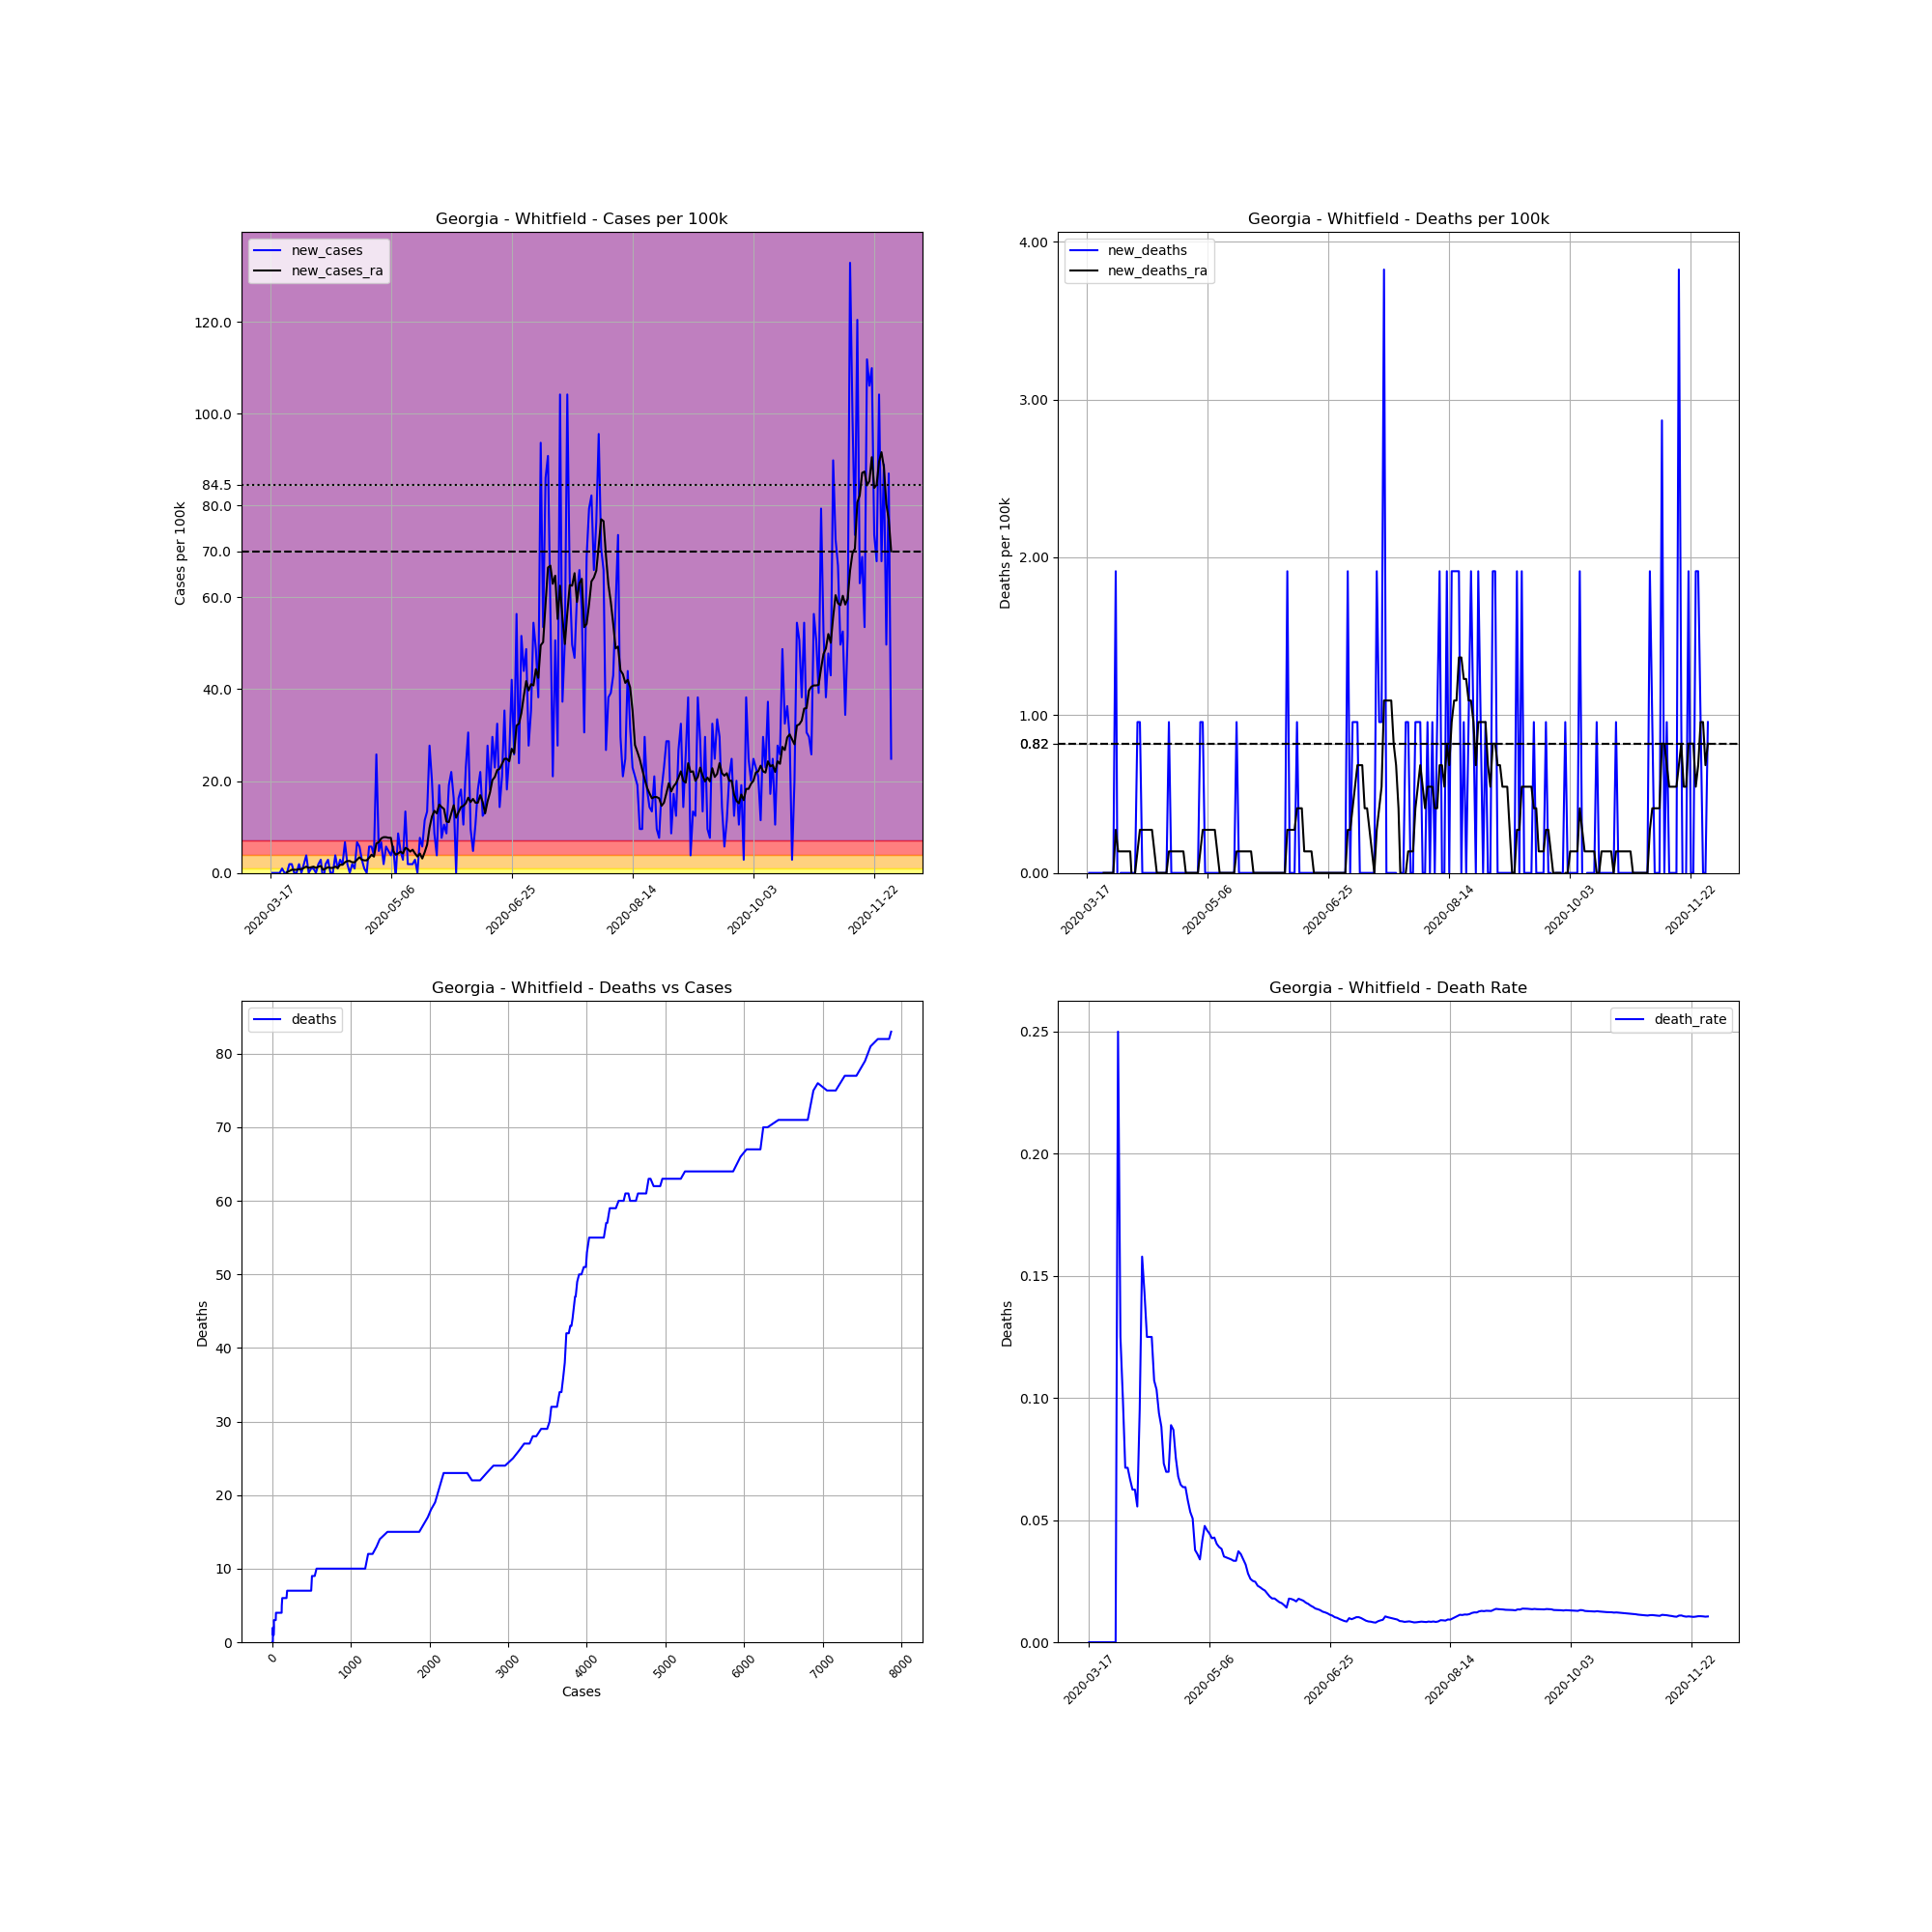

Values plotted in this chart, from the file beside it:
, date, county, state, fips, cases, deaths, COUNTY, STNAME, CTYNAME, POPESTIMATE2019, cases_per_100k, deaths_per_100k, death_rate, new_cases, new_deaths, new_cases_ra, new_deaths_ra
126227, 2020-03-17, Whitfield, Georgia, 13313, 1, 0.0, 313, Georgia, Whitfield, 104628, 0.9558, 0.0, 0.0, , , , 
126228, 2020-03-18, Whitfield, Georgia, 13313, 1, 0.0, 313, Georgia, Whitfield, 104628, 0.9558, 0.0, 0.0, 0.0, 0.0, , 
126229, 2020-03-19, Whitfield, Georgia, 13313, 1, 0.0, 313, Georgia, Whitfield, 104628, 0.9558, 0.0, 0.0, 0.0, 0.0, , 
126230, 2020-03-20, Whitfield, Georgia, 13313, 1, 0.0, 313, Georgia, Whitfield, 104628, 0.9558, 0.0, 0.0, 0.0, 0.0, , 
126231, 2020-03-21, Whitfield, Georgia, 13313, 1, 0.0, 313, Georgia, Whitfield, 104628, 0.9558, 0.0, 0.0, 0.0, 0.0, , 
126232, 2020-03-22, Whitfield, Georgia, 13313, 2, 0.0, 313, Georgia, Whitfield, 104628, 1.912, 0.0, 0.0, 0.9558, 0.0, , 
126233, 2020-03-23, Whitfield, Georgia, 13313, 2, 0.0, 313, Georgia, Whitfield, 104628, 1.912, 0.0, 0.0, 0.0, 0.0, , 
126234, 2020-03-24, Whitfield, Georgia, 13313, 2, 0.0, 313, Georgia, Whitfield, 104628, 1.912, 0.0, 0.0, 0.0, 0.0, 0.1365, 0.0
126235, 2020-03-25, Whitfield, Georgia, 13313, 4, 0.0, 313, Georgia, Whitfield, 104628, 3.823, 0.0, 0.0, 1.912, 0.0, 0.4096, 0.0
126236, 2020-03-26, Whitfield, Georgia, 13313, 6, 0.0, 313, Georgia, Whitfield, 104628, 5.735, 0.0, 0.0, 1.912, 0.0, 0.6827, 0.0
126237, 2020-03-27, Whitfield, Georgia, 13313, 6, 0.0, 313, Georgia, Whitfield, 104628, 5.735, 0.0, 0.0, 0.0, 0.0, 0.6827, 0.0
126238, 2020-03-28, Whitfield, Georgia, 13313, 6, 0.0, 313, Georgia, Whitfield, 104628, 5.735, 0.0, 0.0, 0.0, 0.0, 0.6827, 0.0
126239, 2020-03-29, Whitfield, Georgia, 13313, 8, 2.0, 313, Georgia, Whitfield, 104628, 7.646, 1.912, 0.25, 1.912, 1.912, 0.8192, 0.2731
126240, 2020-03-30, Whitfield, Georgia, 13313, 8, 1.0, 313, Georgia, Whitfield, 104628, 7.646, 0.9558, 0.125, 0.0, -0.9558, 0.8192, 0.1365
126241, 2020-03-31, Whitfield, Georgia, 13313, 10, 1.0, 313, Georgia, Whitfield, 104628, 9.558, 0.9558, 0.1, 1.912, 0.0, 1.092, 0.1365
126242, 2020-04-01, Whitfield, Georgia, 13313, 14, 1.0, 313, Georgia, Whitfield, 104628, 13.38, 0.9558, 0.07143, 3.823, 0.0, 1.365, 0.1365
126243, 2020-04-02, Whitfield, Georgia, 13313, 14, 1.0, 313, Georgia, Whitfield, 104628, 13.38, 0.9558, 0.07143, 0.0, 0.0, 1.092, 0.1365
126244, 2020-04-03, Whitfield, Georgia, 13313, 15, 1.0, 313, Georgia, Whitfield, 104628, 14.34, 0.9558, 0.06667, 0.9558, 0.0, 1.229, 0.1365
126245, 2020-04-04, Whitfield, Georgia, 13313, 16, 1.0, 313, Georgia, Whitfield, 104628, 15.29, 0.9558, 0.0625, 0.9558, 0.0, 1.365, 0.1365
126246, 2020-04-05, Whitfield, Georgia, 13313, 16, 1.0, 313, Georgia, Whitfield, 104628, 15.29, 0.9558, 0.0625, 0.0, 0.0, 1.092, -0.1365
126247, 2020-04-06, Whitfield, Georgia, 13313, 18, 1.0, 313, Georgia, Whitfield, 104628, 17.2, 0.9558, 0.05556, 1.912, 0.0, 1.365, 0.0
126248, 2020-04-07, Whitfield, Georgia, 13313, 21, 2.0, 313, Georgia, Whitfield, 104628, 20.07, 1.912, 0.09524, 2.867, 0.9558, 1.502, 0.1365
126249, 2020-04-08, Whitfield, Georgia, 13313, 19, 3.0, 313, Georgia, Whitfield, 104628, 18.16, 2.867, 0.1579, -1.912, 0.9558, 0.6827, 0.2731
126250, 2020-04-09, Whitfield, Georgia, 13313, 21, 3.0, 313, Georgia, Whitfield, 104628, 20.07, 2.867, 0.1429, 1.912, 0.0, 0.9558, 0.2731
126251, 2020-04-10, Whitfield, Georgia, 13313, 24, 3.0, 313, Georgia, Whitfield, 104628, 22.94, 2.867, 0.125, 2.867, 0.0, 1.229, 0.2731
126252, 2020-04-11, Whitfield, Georgia, 13313, 24, 3.0, 313, Georgia, Whitfield, 104628, 22.94, 2.867, 0.125, 0.0, 0.0, 1.092, 0.2731
126253, 2020-04-12, Whitfield, Georgia, 13313, 24, 3.0, 313, Georgia, Whitfield, 104628, 22.94, 2.867, 0.125, 0.0, 0.0, 1.092, 0.2731
126254, 2020-04-13, Whitfield, Georgia, 13313, 28, 3.0, 313, Georgia, Whitfield, 104628, 26.76, 2.867, 0.1071, 3.823, 0.0, 1.365, 0.2731
126255, 2020-04-14, Whitfield, Georgia, 13313, 29, 3.0, 313, Georgia, Whitfield, 104628, 27.72, 2.867, 0.1034, 0.9558, 0.0, 1.092, 0.1365
126256, 2020-04-15, Whitfield, Georgia, 13313, 32, 3.0, 313, Georgia, Whitfield, 104628, 30.58, 2.867, 0.09375, 2.867, 0.0, 1.775, 1.586032892321652e-17
126257, 2020-04-16, Whitfield, Georgia, 13313, 34, 3.0, 313, Georgia, Whitfield, 104628, 32.5, 2.867, 0.08824, 1.912, 0.0, 1.775, 1.586032892321652e-17
126258, 2020-04-17, Whitfield, Georgia, 13313, 41, 3.0, 313, Georgia, Whitfield, 104628, 39.19, 2.867, 0.07317, 6.69, 0.0, 2.321, 1.586032892321652e-17
126259, 2020-04-18, Whitfield, Georgia, 13313, 43, 3.0, 313, Georgia, Whitfield, 104628, 41.1, 2.867, 0.06977, 1.912, 0.0, 2.594, 1.586032892321652e-17
126260, 2020-04-19, Whitfield, Georgia, 13313, 43, 3.0, 313, Georgia, Whitfield, 104628, 41.1, 2.867, 0.06977, 0.0, 0.0, 2.594, 1.586032892321652e-17
126261, 2020-04-20, Whitfield, Georgia, 13313, 45, 4.0, 313, Georgia, Whitfield, 104628, 43.01, 3.823, 0.08889, 1.912, 0.9558, 2.321, 0.1365
126262, 2020-04-21, Whitfield, Georgia, 13313, 46, 4.0, 313, Georgia, Whitfield, 104628, 43.97, 3.823, 0.08696, 0.9558, 0.0, 2.321, 0.1365
126263, 2020-04-22, Whitfield, Georgia, 13313, 53, 4.0, 313, Georgia, Whitfield, 104628, 50.66, 3.823, 0.07547, 6.69, 0.0, 2.867, 0.1365
126264, 2020-04-23, Whitfield, Georgia, 13313, 59, 4.0, 313, Georgia, Whitfield, 104628, 56.39, 3.823, 0.0678, 5.735, 0.0, 3.413, 0.1365
126265, 2020-04-24, Whitfield, Georgia, 13313, 62, 4.0, 313, Georgia, Whitfield, 104628, 59.26, 3.823, 0.06452, 2.867, 0.0, 2.867, 0.1365
126266, 2020-04-25, Whitfield, Georgia, 13313, 63, 4.0, 313, Georgia, Whitfield, 104628, 60.21, 3.823, 0.06349, 0.9558, 0.0, 2.731, 0.1365
126267, 2020-04-26, Whitfield, Georgia, 13313, 63, 4.0, 313, Georgia, Whitfield, 104628, 60.21, 3.823, 0.06349, 0.0, 0.0, 2.731, 0.1365
126268, 2020-04-27, Whitfield, Georgia, 13313, 69, 4.0, 313, Georgia, Whitfield, 104628, 65.95, 3.823, 0.05797, 5.735, 0.0, 3.277, 1.586032892321652e-17
126269, 2020-04-28, Whitfield, Georgia, 13313, 75, 4.0, 313, Georgia, Whitfield, 104628, 71.68, 3.823, 0.05333, 5.735, 0.0, 3.96, 1.586032892321652e-17
126270, 2020-04-29, Whitfield, Georgia, 13313, 79, 4.0, 313, Georgia, Whitfield, 104628, 75.51, 3.823, 0.05063, 3.823, 0.0, 3.55, 1.586032892321652e-17
126271, 2020-04-30, Whitfield, Georgia, 13313, 106, 4.0, 313, Georgia, Whitfield, 104628, 101.3, 3.823, 0.03774, 25.81, 0.0, 6.417, 1.586032892321652e-17
126272, 2020-05-01, Whitfield, Georgia, 13313, 111, 4.0, 313, Georgia, Whitfield, 104628, 106.1, 3.823, 0.03604, 4.779, 0.0, 6.69, 1.586032892321652e-17
126273, 2020-05-02, Whitfield, Georgia, 13313, 118, 4.0, 313, Georgia, Whitfield, 104628, 112.8, 3.823, 0.0339, 6.69, 0.0, 7.51, 1.586032892321652e-17
126274, 2020-05-03, Whitfield, Georgia, 13313, 120, 5.0, 313, Georgia, Whitfield, 104628, 114.7, 4.779, 0.04167, 1.912, 0.9558, 7.783, 0.1365
126275, 2020-05-04, Whitfield, Georgia, 13313, 126, 6.0, 313, Georgia, Whitfield, 104628, 120.4, 5.735, 0.04762, 5.735, 0.9558, 7.783, 0.2731
126276, 2020-05-05, Whitfield, Georgia, 13313, 131, 6.0, 313, Georgia, Whitfield, 104628, 125.2, 5.735, 0.0458, 4.779, 0.0, 7.646, 0.2731
126277, 2020-05-06, Whitfield, Georgia, 13313, 135, 6.0, 313, Georgia, Whitfield, 104628, 129, 5.735, 0.04444, 3.823, 0.0, 7.646, 0.2731
126278, 2020-05-07, Whitfield, Georgia, 13313, 141, 6.0, 313, Georgia, Whitfield, 104628, 134.8, 5.735, 0.04255, 5.735, 0.0, 4.779, 0.2731
126279, 2020-05-08, Whitfield, Georgia, 13313, 140, 6.0, 313, Georgia, Whitfield, 104628, 133.8, 5.735, 0.04286, -0.9558, 0.0, 3.96, 0.2731
126280, 2020-05-09, Whitfield, Georgia, 13313, 149, 6.0, 313, Georgia, Whitfield, 104628, 142.4, 5.735, 0.04027, 8.602, 0.0, 4.233, 0.2731
126281, 2020-05-10, Whitfield, Georgia, 13313, 154, 6.0, 313, Georgia, Whitfield, 104628, 147.2, 5.735, 0.03896, 4.779, 0.0, 4.642, 0.1365
126282, 2020-05-11, Whitfield, Georgia, 13313, 157, 6.0, 313, Georgia, Whitfield, 104628, 150.1, 5.735, 0.03822, 2.867, 0.0, 4.233, 0.0
126283, 2020-05-12, Whitfield, Georgia, 13313, 171, 6.0, 313, Georgia, Whitfield, 104628, 163.4, 5.735, 0.03509, 13.38, 0.0, 5.462, 0.0
126284, 2020-05-13, Whitfield, Georgia, 13313, 173, 6.0, 313, Georgia, Whitfield, 104628, 165.3, 5.735, 0.03468, 1.912, 0.0, 5.188, 0.0
126285, 2020-05-14, Whitfield, Georgia, 13313, 175, 6.0, 313, Georgia, Whitfield, 104628, 167.3, 5.735, 0.03429, 1.912, 0.0, 4.642, 0.0
126286, 2020-05-15, Whitfield, Georgia, 13313, 177, 6.0, 313, Georgia, Whitfield, 104628, 169.2, 5.735, 0.0339, 1.912, 0.0, 5.052, 0.0
... 198 more rows
